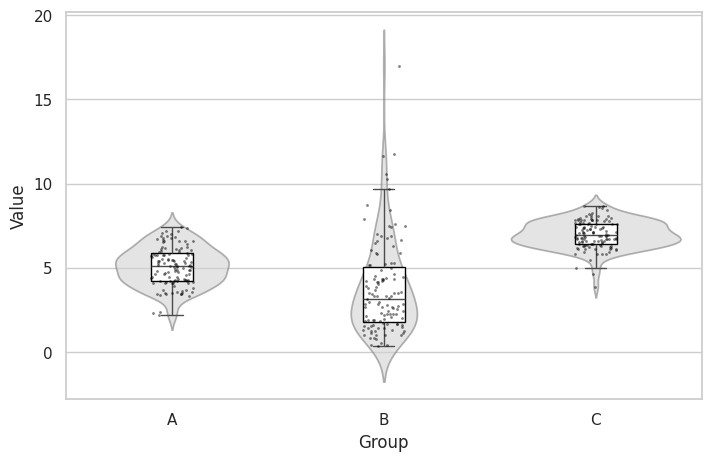

The matplotlib source for this figure:
"""Distribution chart — starting template.

Copy this file to a working directory, rename to chart.py, then edit
the data + grouping to match the source image.
See references/distribution.md for hist / KDE / violin / box / strip variants.
"""
import numpy as np
import pandas as pd
import matplotlib.pyplot as plt
import seaborn as sns

sns.set_theme(style='whitegrid')
rng = np.random.default_rng(0)

# --- Synthesize data for 3 groups ---
n = 120
df = pd.DataFrame({
    'value': np.concatenate([
        rng.normal(loc=5, scale=1.2, size=n),
        rng.gamma(shape=2, scale=2,  size=n),
        rng.normal(loc=7, scale=0.8, size=n),
    ]),
    'group': ['A']*n + ['B']*n + ['C']*n,
})

# --- Build the figure ---
fig, ax = plt.subplots(figsize=(7, 4.5), constrained_layout=True)

# Pick the layers that match the source image. Common combos:
#   violin alone         -> sns.violinplot(...)
#   box alone            -> sns.boxplot(...)
#   violin + box + strip -> all three (overlaid)
#   hist + KDE           -> sns.histplot(..., kde=True, stat='density')
sns.violinplot(data=df, x='group', y='value', ax=ax,
               inner=None, color='lightgray', alpha=0.6)
sns.boxplot(data=df, x='group', y='value', ax=ax,
            width=0.2, showfliers=False,
            boxprops={'facecolor': 'white', 'edgecolor': 'black'})
sns.stripplot(data=df, x='group', y='value', ax=ax,
              size=2, color='black', alpha=0.5)

ax.set_ylabel('Value')
ax.set_xlabel('Group')

plt.savefig('output.png', dpi=200, bbox_inches='tight')
